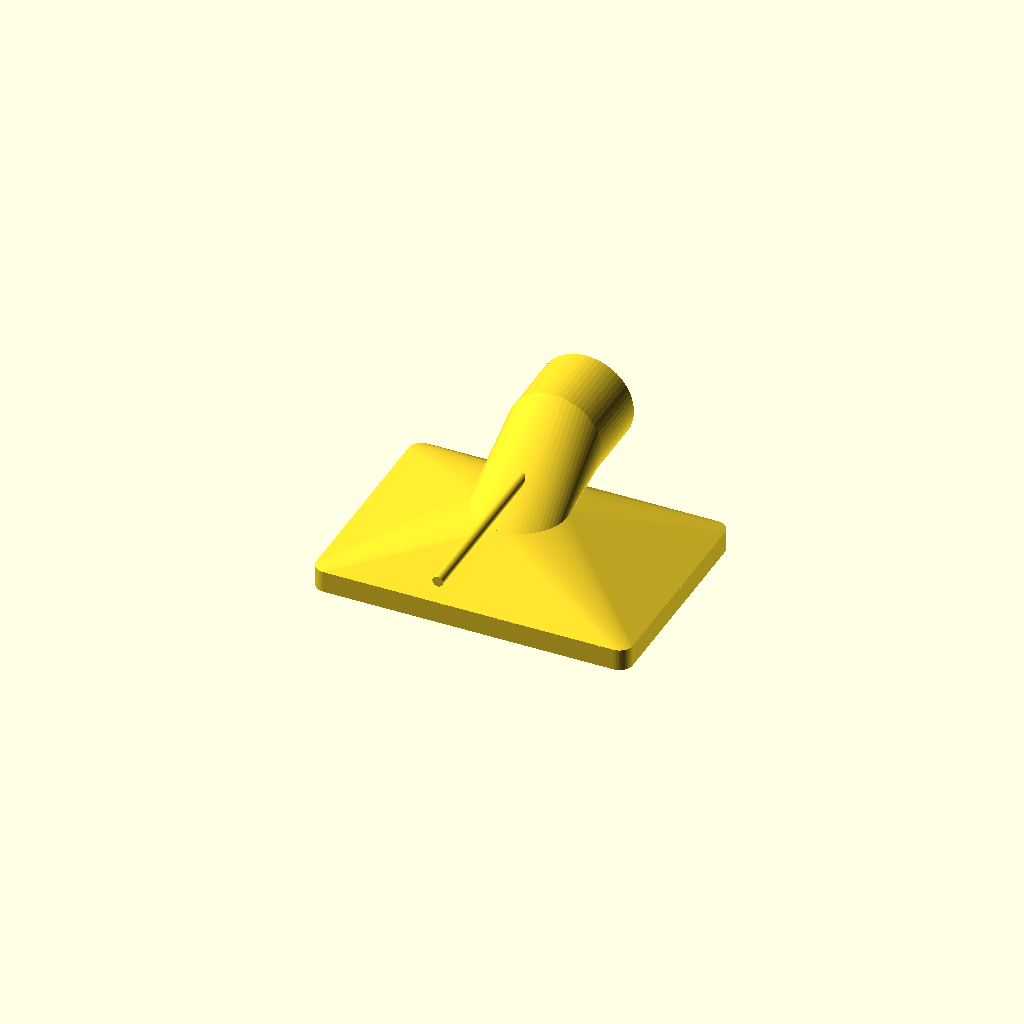
Cell 1 — every parameter at its default value.
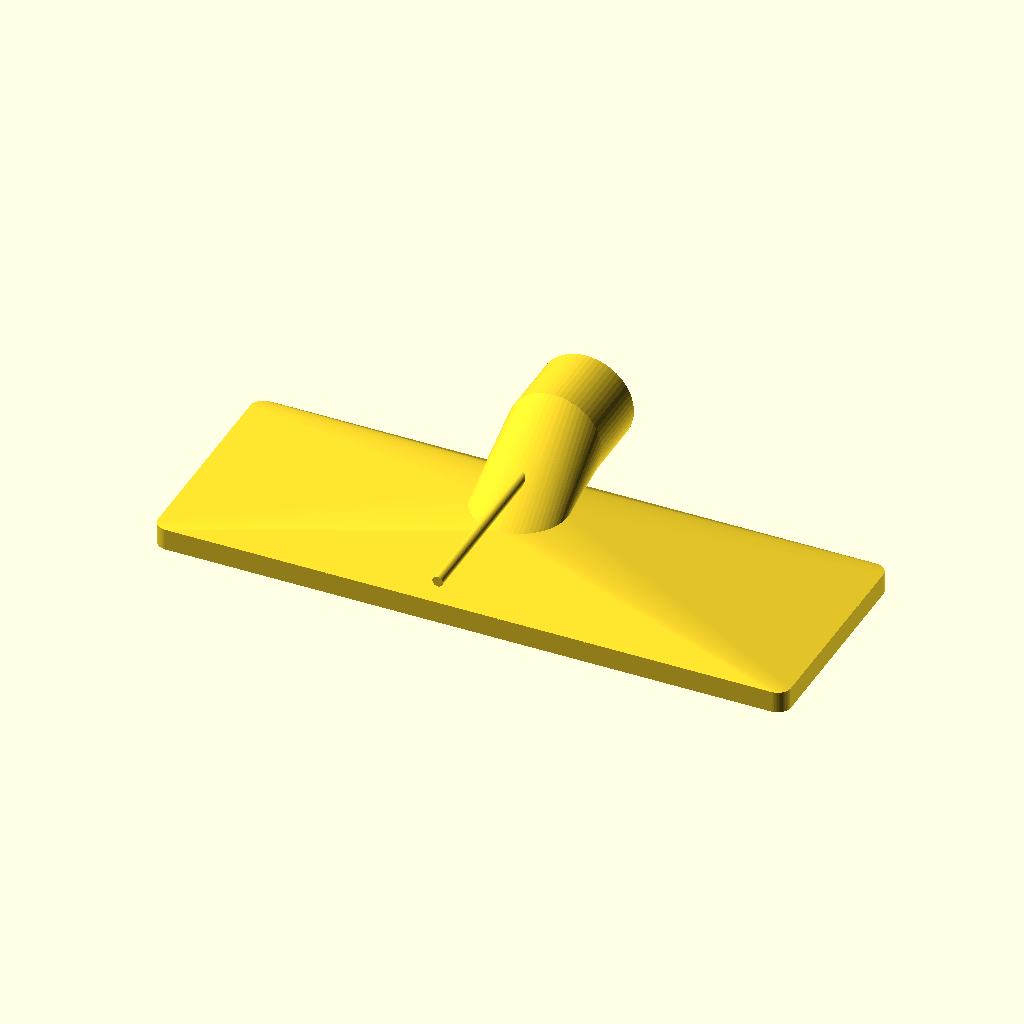
Cell 2: tray_outer_w = 240 (everything else at default).
All cells are drawn from one camera (rotation 55°, 0°, 25°, orthographic, colour scheme Cornfield), so only the parameter changes between them.
Source of the model, 3d_models/shark_wv201_adapter/shark_wv201_rotating_adapter_moving_body.scad:
/*
  Shark WV201 rectangular vacuum adapter

  Purpose:
    Slip-on adapter that converts the handheld Shark Wandvac-style nozzle
    into a gasket-friendly rectangular mouth for a vacuum tray/plenum.

  Tray mouth:
    2.5 in x 4.5 in nominal outside footprint.

  How to tune:
    Measure the outside width/height of the Shark nozzle where this part
    should slip on. Set shark_socket_outer_w and shark_socket_outer_h to those
    dimensions plus about 0.4-0.8 mm clearance for FDM printing.
*/

$fn = 64;

inch = 25.4;

// Choose what OpenSCAD shows/exports.
part_to_show = "body"; // "assembly", "static", "body", "original"
assembly_gap = 85;

// --- User-tunable dimensions ---
tray_outer_w = 120;           // mm, leaves material around 110 mm opening
tray_outer_h = 85;            // mm, leaves material around 75 mm opening
tray_lip_depth = 8;           // gasket/contact depth at rectangular end

// Rectangular opening exposed to the vacuum tray.
tray_open_w = 112;
tray_open_h = 75;

// Measure your Shark nozzle OD and tune these.
shark_nozzle_top_w = 51.4;      // mm, straight top edge
shark_nozzle_side_drop = 10.5;  // mm, straight side segment height
shark_nozzle_side_angle = 80; // degrees from top edge; 90 = vertical sides
shark_nozzle_top_curve_rise = 1.2; // mm, slight upward crown on top edge
shark_nozzle_curve_drop = 6.7;  // mm, sets outside top-center to bottom-center height near 20 mm
shark_nozzle_wall = 1.8;        // mm wall thickness around Shark nozzle
shark_nozzle_corner_r = 1.5;  // mm, rounds sharp corners on nozzle profile
shark_socket_depth = 70;

// Minimum size of the air passage through the Shark-side bend. These are kept
// for fallback rectangular clearances; the main throat now uses the larger
// custom nozzle profile to avoid choking the transition.
shark_air_w = 42;
shark_air_h = 15;

wall = shark_nozzle_wall;
transition_len = 18;
corner_r = 5;
socket_corner_r = 4;
gasket_groove_depth = 1.2;
gasket_groove_width = 3.2;
transition_cutout_margin = 1.5; // keeps widened throat from breaking through corners
female_transition_side_cutout_inset = 4; // narrows transition cutout along the long dimension after the tray lip

// Static-piece round end tuning. The Shark-shaped sleeve remains for two
// thirds of the original socket depth, then transitions into a round duct.
static_shark_len = shark_socket_depth * 2 / 3;
static_round_transition_len = 18;
static_round_straight_len = 26;
static_round_inner_d = 27.9;
static_round_wall = wall;
static_round_outer_d = static_round_inner_d + 2 * static_round_wall;
static_notch_arc_angle = 5;     // degrees, centered at top: +/- 2.5 degrees
static_notch_center_angle = -90;
static_notch_ramp_len = 3;
static_notch_rise = 1;          // radial rise in mm over static_notch_ramp_len
static_notch_embed = 1.2;       // overlaps the round wall so the notch fuses cleanly
static_notch_w = 3;            // temporary direct-width notch while position is tuned
static_notch_count = 4;
static_relief_slot_count = 4;
static_relief_slot_angle_offset = 45;
static_relief_slot_len = static_round_straight_len / 2;
static_relief_slot_w = 1.2;
static_relief_slot_depth = static_round_wall + 2;

// Female/body-side round end tuning. This starts slightly larger than the
// static male round end and will eventually hold the snap/groove detail.
female_round_clearance = 0.8;
female_round_running_clearance = 1;
female_round_inner_d = static_round_outer_d + female_round_running_clearance;
female_round_wall = wall;
female_round_outer_d = female_round_inner_d + 2 * female_round_wall;
female_round_straight_len = 26;
female_groove_clearance = 0.5;
female_groove_outward_shift = 5;

// Servo axle/drive rod on the female body side. It is coaxial with the
// circular elbow and extends opposite the funnel mouth toward the short edge.
female_servo_axle_d = 4;
female_servo_axle_overlap = 2;
female_servo_axle_extra_len = 25;
// --- Derived ---
body_len = tray_lip_depth + transition_len + shark_socket_depth;
funnel_top_z = tray_lip_depth + transition_len;
shark_nozzle_side_inset = shark_nozzle_side_drop / tan(shark_nozzle_side_angle);
shark_nozzle_bottom_w = shark_nozzle_top_w - 2 * shark_nozzle_side_inset;
shark_nozzle_h = shark_nozzle_side_drop + shark_nozzle_curve_drop;
socket_outer_w = shark_nozzle_top_w + 2*wall;
socket_outer_h = shark_nozzle_h + 2*wall;
socket_center_z = funnel_top_z + socket_outer_h / 2;
socket_axis_y = socket_outer_h * 0.45;
static_round_y0 = socket_axis_y;
static_transition_y0 = static_round_y0 + static_round_straight_len;
static_shark_y0 = static_transition_y0 + static_round_transition_len;
static_total_depth = static_round_straight_len + static_round_transition_len + static_shark_len;
static_notch_y0 = static_round_y0 + 1.5;
static_notch_base_z = socket_center_z + static_round_outer_d / 2 - static_notch_embed;
static_relief_slot_y0 = static_round_y0 - 0.5;
static_relief_slot_base_z = socket_center_z + static_round_inner_d / 2 - 0.5;
female_circle_center_z = funnel_top_z;
female_elbow_y = socket_axis_y + female_round_outer_d / 2;
female_groove_y0 = female_elbow_y + static_notch_y0 - static_round_y0 + female_groove_outward_shift;
female_groove_start_d = female_round_inner_d + female_groove_clearance;
female_groove_peak_d = female_round_inner_d + 2 * static_notch_rise + female_groove_clearance;
female_servo_axle_start_y = -tray_outer_h / 2 - female_servo_axle_extra_len;
female_servo_axle_end_y = female_elbow_y + female_servo_axle_overlap;
female_servo_axle_len = female_servo_axle_end_y - female_servo_axle_start_y;
// Makes a 2D rounded rectangle profile used by the extruded boxes below.
module rounded_rect_2d(w, h, r) {
  offset(r = r)
    square([w - 2*r, h - 2*r], center = true);
}

// Turns a rounded rectangle profile into a 3D rounded rectangular prism.
module rounded_box(w, h, d, r) {
  linear_extrude(height = d)
    rounded_rect_2d(w, h, r);
}

// Makes the base 2D Shark nozzle profile. The top is straight, the sides lean
// slightly inward, and the bottom is a tunable smooth curve.
module shark_nozzle_base_profile_2d() {
  top_w = shark_nozzle_top_w;
  bottom_w = shark_nozzle_bottom_w;
  h = shark_nozzle_h;
  curve_drop = shark_nozzle_curve_drop;
  curve_y = curve_drop;
  top_y = h;
  y_shift = h / 2;
  steps = 18;

  lower_right = [bottom_w/2, curve_y - y_shift];
  lower_left = [-bottom_w/2, curve_y - y_shift];

  top_points = [
    for (i = [0:steps])
      let(
        t = i / steps,
        x = -top_w/2 + t * top_w,
        y = top_y - shark_nozzle_top_curve_rise * (1 - pow(x / (top_w/2), 2)) - y_shift
      )
      [x, y]
  ];

  curve_points = [
    for (i = [0:steps])
      let(
        t = i / steps,
        x = bottom_w/2 - t * bottom_w,
        y = curve_drop * pow(x / (bottom_w/2), 2) - y_shift
      )
      [x, y]
  ];

  offset(r = shark_nozzle_corner_r)
    offset(delta = -shark_nozzle_corner_r)
      polygon(concat(top_points, [lower_right], curve_points, [lower_left]));
}

// Makes the custom 2D Shark nozzle profile, optionally expanded outward by a
// true offset so top, bottom, and sides all get wall thickness.
module shark_nozzle_profile_2d(extra = 0) {
  if (extra == 0) {
    shark_nozzle_base_profile_2d();
  } else {
    offset(delta = extra)
      shark_nozzle_base_profile_2d();
  }
}

// Extrudes the custom Shark nozzle profile along the adapter/socket axis.
module shark_nozzle_profile_box(d, extra = 0) {
  linear_extrude(height = d)
    shark_nozzle_profile_2d(extra);
}

// Makes a circular tube along the same sideways axis as the Shark socket.
module y_circle_tube(len, od, id) {
  rotate([-90, 0, 0])
    difference() {
      cylinder(h = len, d = od);
      translate([0, 0, -0.5])
        cylinder(h = len + 1, d = id);
    }
}

// Makes a circular solid along the sideways socket axis for hulls and cutouts.
module y_circle_solid(len, d) {
  rotate([-90, 0, 0])
    cylinder(h = len, d = d);
}// Makes a circular solid along the vertical funnel axis for hulls and cutouts.
module z_circle_solid(len, d) {
  cylinder(h = len, d = d);
}

// Makes a circular tube along the vertical funnel axis.
module z_circle_tube(len, od, id) {
  difference() {
    cylinder(h = len, d = od);
    translate([0, 0, -0.5])
      cylinder(h = len + 1, d = id);
  }
}

// Makes a partial annular sector in the X/Z plane for localized snap features.
module annular_sector_2d(inner_r, outer_r, angle, center_angle, steps = 4) {
  start = center_angle - angle / 2;
  polygon(concat(
    [for (i = [0:steps])
      let(a = start + angle * i / steps)
        [outer_r * cos(a), outer_r * sin(a)]],
    [for (i = [steps:-1:0])
      let(a = start + angle * i / steps)
        [inner_r * cos(a), inner_r * sin(a)]]
  ));
}

// Extrudes a partial radial sector along the sideways socket axis.
module y_sector(len, inner_d, outer_d, angle, center_angle) {
  rotate([-90, 0, 0])
    linear_extrude(height = len)
      annular_sector_2d(inner_d / 2, outer_d / 2, angle, center_angle);
}

// Makes one top-mounted partial notch before rotation around the tube axis.
module static_partial_notch_raw() {
  hull() {
    translate([-static_notch_w / 2, static_notch_y0, static_notch_base_z])
      cube([static_notch_w, 0.2, static_notch_embed + 0.05]);
    translate([-static_notch_w / 2, static_notch_y0 + static_notch_ramp_len, static_notch_base_z])
      cube([static_notch_w, 0.2, static_notch_embed + static_notch_rise]);
  }
}

// Rotates one partial notch around the male round tube axis.
module static_partial_notch_at(angle) {
  translate([0, 0, socket_center_z])
    rotate([0, angle, 0])
      translate([0, 0, -socket_center_z])
        static_partial_notch_raw();
}

// Makes all male snap notches spaced evenly around the round tube.
module static_partial_notches() {
  for (i = [0:static_notch_count - 1])
    static_partial_notch_at(static_notch_center_angle + i * 360 / static_notch_count);
}

// Makes one lengthwise relief slot cutout before rotation around the tube axis.
module static_relief_slot_raw() {
  translate([-static_relief_slot_w / 2, static_relief_slot_y0, static_relief_slot_base_z])
    cube([static_relief_slot_w, static_relief_slot_len + 1, static_relief_slot_depth]);
}

// Rotates one relief slot around the male round tube axis.
module static_relief_slot_at(angle) {
  translate([0, 0, socket_center_z])
    rotate([0, angle, 0])
      translate([0, 0, -socket_center_z])
        static_relief_slot_raw();
}

// Cuts flexibility slots offset halfway between the snap notches.
module static_relief_slots_cutout() {
  for (i = [0:static_relief_slot_count - 1])
    static_relief_slot_at(static_notch_center_angle + static_relief_slot_angle_offset + i * 360 / static_relief_slot_count);
}

// Makes the new female-side outside taper from the tray mouth to a round end.
module female_transition_outer() {
  hull() {
    translate([0, 0, tray_lip_depth])
      rounded_box(tray_outer_w, tray_outer_h, 0.2, corner_r);
    translate([0, 0, funnel_top_z])
      z_circle_solid(0.2, female_round_outer_d);
  }
}

// Cuts the new female-side airway from the tray opening to the round end.

module female_transition_air_cutout() {
  union() {
    // Preserve the full rectangular tray opening through the contact lip.
    translate([0, 0, -0.5])
      rounded_box(tray_open_w, tray_open_h, tray_lip_depth + 1, corner_r - 1);

    // Past the lip, narrow the cutout along the long dimension so the actual
    // funnel walls at the short ends have more printable material.
    hull() {
      translate([0, 0, tray_lip_depth])
        rounded_box(tray_open_w - 2 * female_transition_side_cutout_inset,
                    tray_open_h,
                    0.2,
                    corner_r - 1);
      translate([0, 0, funnel_top_z + 0.5])
        z_circle_solid(0.2, female_round_inner_d);
    }
  }
}
// Makes the outside tapered funnel from the large tray mouth down to the
// smaller Shark socket body.
module transition_outer() {
  hull() {
    translate([0, 0, tray_lip_depth])
      rounded_box(tray_outer_w, tray_outer_h, 0.2, corner_r);
    translate([0, 0, tray_lip_depth + transition_len])
      rounded_box(socket_outer_w, socket_outer_h, 0.2, socket_corner_r + wall);
  }
}

// Cuts the internal tapered air passage through the adapter, connecting the
// tray opening to the smaller Shark-side air opening.
module transition_air_cutout(extra = 0) {
  hull() {
    translate([0, 0, -0.5])
      rounded_box(tray_open_w + extra, tray_open_h + extra, tray_lip_depth + 1, corner_r - 1);
    translate([0, 0, tray_lip_depth + transition_len + 0.5])
      shark_nozzle_profile_box(0.2, extra - transition_cutout_margin);
  }
}

// Cuts a shallow rectangular groove into the tray-contact face so foam tape or
// a soft gasket can sit slightly recessed and seal against the vacuum tray.
module gasket_groove_cutout() {
  difference() {
    translate([0, 0, -0.2])
      rounded_box(tray_outer_w - 8, tray_outer_h - 8, gasket_groove_depth + 0.4, corner_r);
    translate([0, 0, -0.4])
      rounded_box(tray_outer_w - 8 - 2*gasket_groove_width,
                  tray_outer_h - 8 - 2*gasket_groove_width,
                  gasket_groove_depth + 0.8,
                  max(1, corner_r - gasket_groove_width));
  }
}

// Makes the straight hollow circular female socket after the 90-degree elbow.
module female_circle_socket_outer() {
  translate([0, female_elbow_y, socket_center_z])
    y_circle_tube(female_round_straight_len, female_round_outer_d, female_round_inner_d);
}

// Cuts the inside of the straight female socket slightly past its end.
module female_circle_socket_cutout() {
  translate([0, female_elbow_y - 0.5, socket_center_z])
    y_circle_solid(female_round_straight_len + 1, female_round_inner_d);
}
// Cuts a full-circumference internal ramped groove matching the male notch slope.
module female_notch_groove_cutout() {
  hull() {
    translate([0, female_groove_y0, socket_center_z])
      y_circle_solid(0.2, female_groove_start_d);
    translate([0, female_groove_y0 + static_notch_ramp_len, socket_center_z])
      y_circle_solid(0.2, female_groove_peak_d);
  }
}
// Makes the outside circular 90-degree elbow for the female/body side.
module female_circle_elbow_outer() {
  hull() {
    translate([0, 0, female_circle_center_z])
      z_circle_solid(0.2, female_round_outer_d);
    translate([0, female_elbow_y, socket_center_z])
      y_circle_solid(0.2, female_round_outer_d);
  }
}

// Cuts the circular 90-degree elbow airway for the female/body side.
module female_circle_elbow_cutout() {
  hull() {
    translate([0, 0, female_circle_center_z - 0.5])
      z_circle_solid(1.2, female_round_inner_d);
    translate([0, female_elbow_y - 0.5, socket_center_z])
      y_circle_solid(0.2, female_round_inner_d);
  }
}
// Makes the outside 90-degree elbow that bends the narrow end of the funnel
// into the sideways Shark socket.
module shark_socket_elbow_outer() {
  hull() {
    translate([0, 0, funnel_top_z])
      shark_nozzle_profile_box(0.2, wall);
    translate([0, socket_outer_h * 0.45, socket_center_z])
      rotate([-90, 0, 0])
        shark_nozzle_profile_box(0.2, wall);
  }
}

// Cuts the internal 90-degree elbow passage connecting the vertical funnel to
// the sideways Shark socket air passage.
module shark_socket_elbow_cutout() {
  hull() {
    translate([0, 0, funnel_top_z - 0.5])
      shark_nozzle_profile_box(1.2, -transition_cutout_margin);
    translate([0, socket_outer_h * 0.45, socket_center_z])
      rotate([-90, 0, 0])
        shark_nozzle_profile_box(0.2, 0);
  }
}

// Makes the outside sleeve/body that slips over the Shark vacuum nozzle. This
// sleeve now exits sideways, parallel to the short edges of the tray mouth.
module shark_socket_outer() {
  translate([0, socket_outer_h * 0.45, socket_center_z])
    rotate([-90, 0, 0])
      shark_nozzle_profile_box(shark_socket_depth, wall);
}

// Cuts the hollow socket pocket where the Shark nozzle inserts.
module shark_socket_cutout() {
  translate([0, socket_outer_h * 0.45 - 0.5, socket_center_z])
    rotate([-90, 0, 0])
      shark_nozzle_profile_box(shark_socket_depth + 1, 0);
}

// Cuts two side holes for optional set screws to clamp the adapter onto the
// Shark nozzle after the slip fit is tuned.
module set_screw_holes() {
  screw_y = socket_outer_h * 0.45 + shark_socket_depth * 0.55;
  for (x = [-1, 1]) {
    translate([x * (shark_nozzle_top_w/2 + wall + 0.2), screw_y, socket_center_z])
      rotate([0, 90, 0])
        cylinder(h = wall + 2, d = 3.2, center = true);
  }
}

// Makes the static Shark-side sleeve as a standalone part. The vacuum-facing
// end keeps the Shark nozzle profile, then transitions to a tunable round end.
module static_socket_piece() {
  difference() {
    union() {
      translate([0, static_round_y0, socket_center_z])
        y_circle_tube(static_round_straight_len, static_round_outer_d, static_round_inner_d);
      static_partial_notches();

      hull() {
        translate([0, static_transition_y0, socket_center_z])
          y_circle_solid(0.2, static_round_outer_d);
        translate([0, static_shark_y0, socket_center_z])
          rotate([-90, 0, 0])
            shark_nozzle_profile_box(0.2, wall);
      }

      translate([0, static_shark_y0, socket_center_z])
        rotate([-90, 0, 0])
          shark_nozzle_profile_box(static_shark_len, wall);
    }

    translate([0, static_round_y0 - 0.5, socket_center_z])
      y_circle_solid(static_round_straight_len + 1, static_round_inner_d);
    static_relief_slots_cutout();

    hull() {
      translate([0, static_transition_y0 - 0.5, socket_center_z])
        y_circle_solid(0.2, static_round_inner_d);
      translate([0, static_shark_y0 + 0.5, socket_center_z])
        rotate([-90, 0, 0])
          shark_nozzle_profile_box(0.2, 0);
    }

    translate([0, static_shark_y0 - 0.5, socket_center_z])
      rotate([-90, 0, 0])
        shark_nozzle_profile_box(static_shark_len + 1, 0);
  }
}

// Makes a thinner coaxial servo axle/drive rod on the back side of the elbow.
module female_servo_axle_rod() {
  translate([0, female_servo_axle_start_y, socket_center_z])
    y_circle_solid(female_servo_axle_len, female_servo_axle_d);
}
// Makes the female tray/funnel body after separating off the Shark socket
// sleeve. The body transitions from rectangle to circle, then turns 90 degrees.
module rotating_body_piece() {
  difference() {
    union() {
      translate([0, 0, 0])
        rounded_box(tray_outer_w, tray_outer_h, tray_lip_depth, corner_r);
      female_transition_outer();
      female_circle_elbow_outer();
      female_circle_socket_outer();
      female_servo_axle_rod();
    }

    female_transition_air_cutout();
    female_circle_elbow_cutout();
    female_circle_socket_cutout();
    female_notch_groove_cutout();
  }
}

// Combines all solid features, then subtracts the air passage, socket pocket,
// gasket groove, and set-screw holes to make the final printable adapter.
module adapter() {
  difference() {
    union() {
      translate([0, 0, 0])
        rounded_box(tray_outer_w, tray_outer_h, tray_lip_depth, corner_r);
      transition_outer();
      shark_socket_elbow_outer();
      shark_socket_outer();
    }

    transition_air_cutout(0);
    shark_socket_elbow_cutout();
    shark_socket_cutout();
  }
}

// Preview/export selector for the separated first-pass model.
if (part_to_show == "static") {
  static_socket_piece();
} else if (part_to_show == "body") {
  rotating_body_piece();
} else if (part_to_show == "original") {
  adapter();
} else {
  static_socket_piece();
  translate([0, -assembly_gap, 0])
    rotating_body_piece();
}
Customizer parameters (derived from the source; name, type, default, range or options):
inch: number, default 25.4
part_to_show: string, default "body"
assembly_gap: number, default 85
tray_outer_w: number, default 120
tray_outer_h: number, default 85
tray_lip_depth: number, default 8
tray_open_w: number, default 112
tray_open_h: number, default 75
shark_nozzle_top_w: number, default 51.4
shark_nozzle_side_drop: number, default 10.5
shark_nozzle_side_angle: number, default 80
shark_nozzle_top_curve_rise: number, default 1.2
shark_nozzle_curve_drop: number, default 6.7
shark_nozzle_wall: number, default 1.8
shark_nozzle_corner_r: number, default 1.5
shark_socket_depth: number, default 70
shark_air_w: number, default 42
shark_air_h: number, default 15
transition_len: number, default 18
corner_r: number, default 5
socket_corner_r: number, default 4
gasket_groove_depth: number, default 1.2
gasket_groove_width: number, default 3.2
transition_cutout_margin: number, default 1.5
female_transition_side_cutout_inset: number, default 4
static_round_transition_len: number, default 18
static_round_straight_len: number, default 26
static_round_inner_d: number, default 27.9
static_notch_arc_angle: number, default 5
static_notch_center_angle: number, default -90
static_notch_ramp_len: number, default 3
static_notch_rise: number, default 1
static_notch_embed: number, default 1.2
static_notch_w: number, default 3
static_notch_count: number, default 4
static_relief_slot_count: number, default 4
static_relief_slot_angle_offset: number, default 45
static_relief_slot_w: number, default 1.2
female_round_clearance: number, default 0.8
female_round_running_clearance: number, default 1
female_round_straight_len: number, default 26
female_groove_clearance: number, default 0.5
female_groove_outward_shift: number, default 5
female_servo_axle_d: number, default 4
female_servo_axle_overlap: number, default 2
female_servo_axle_extra_len: number, default 25
